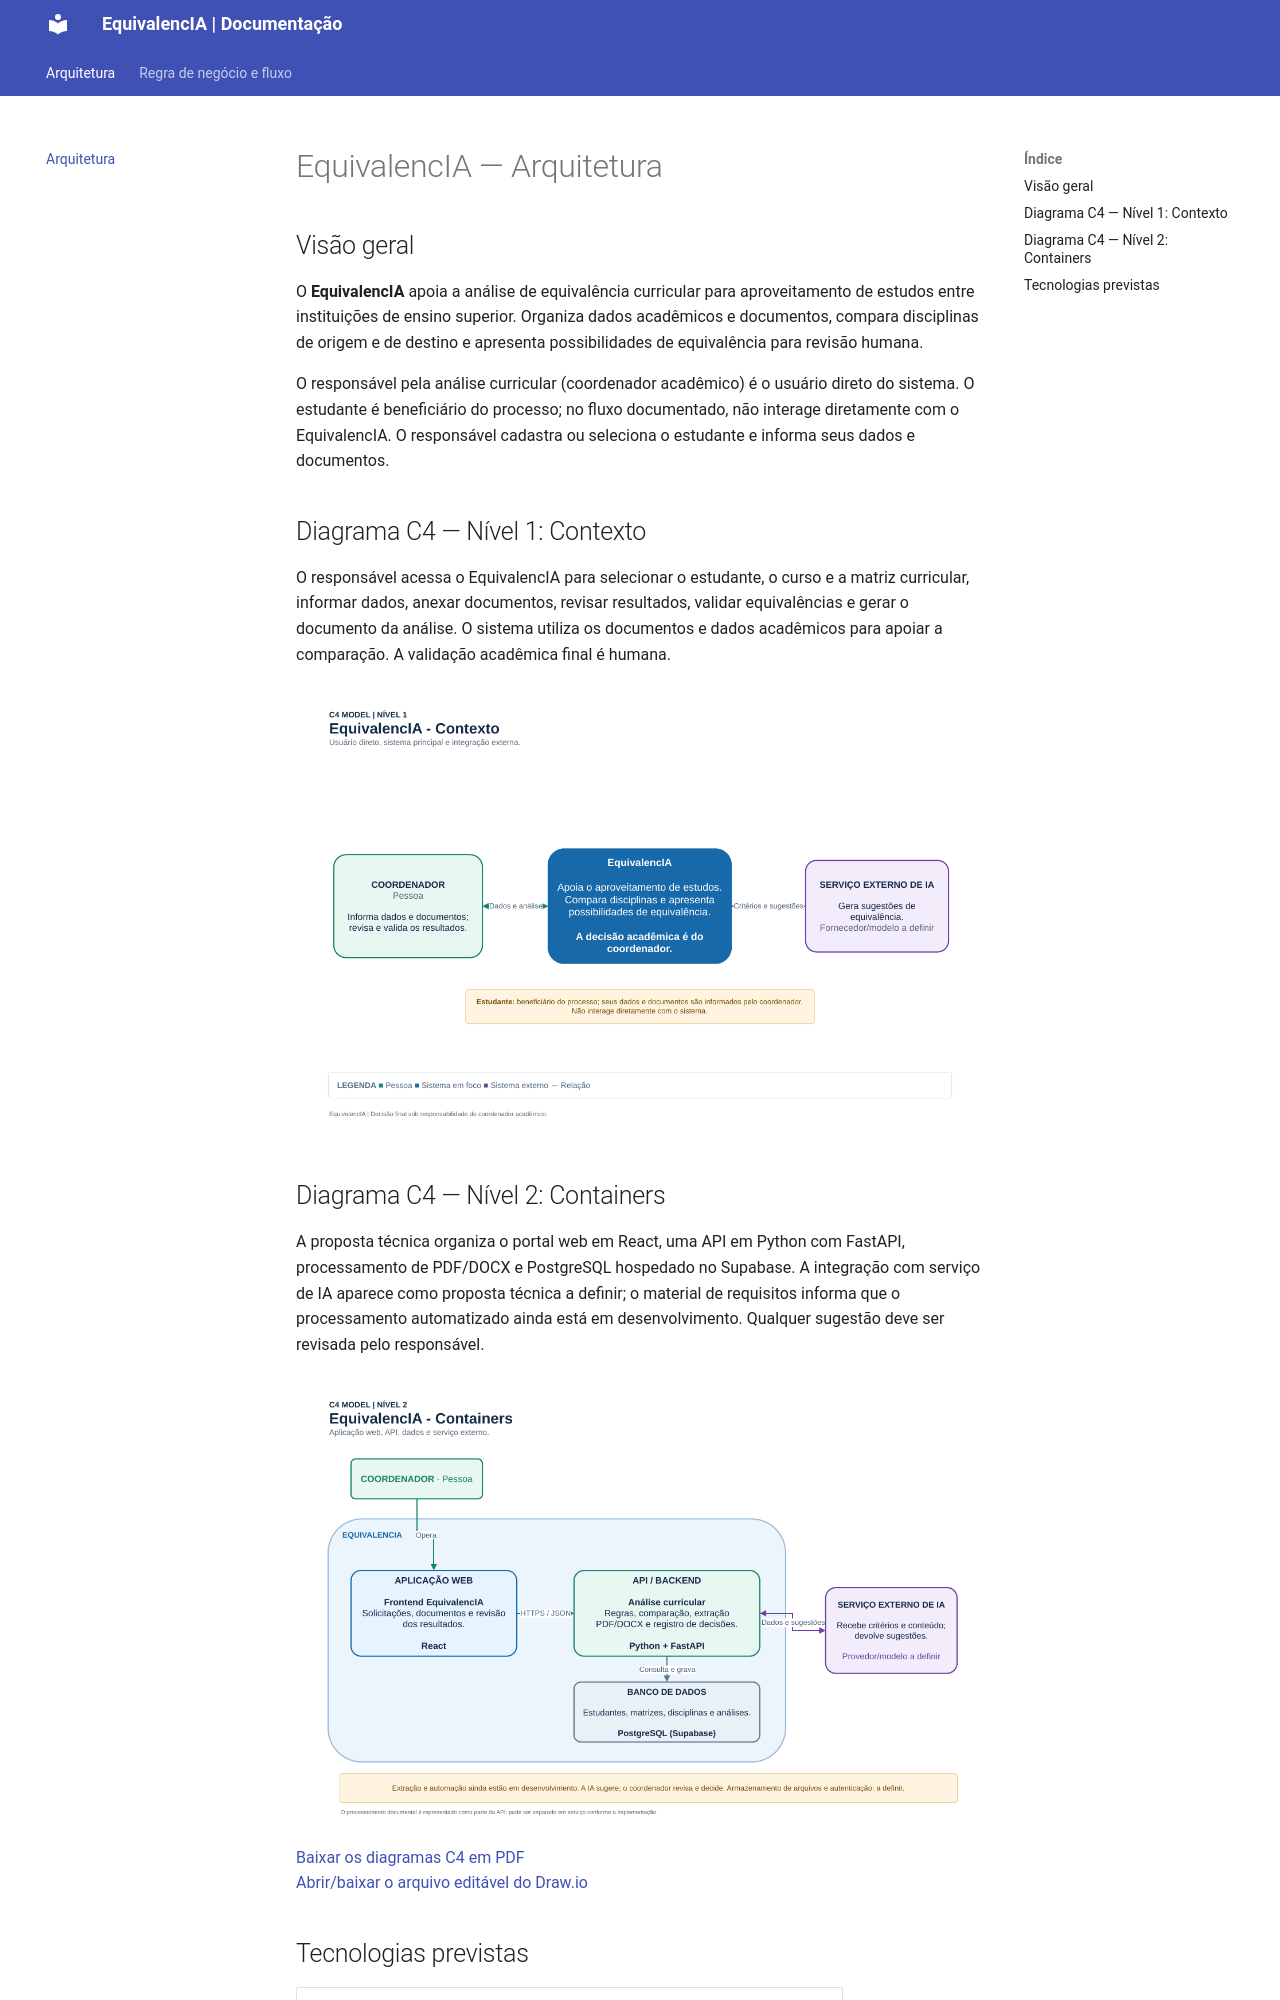

repository: matheusheberle/equivalencIA-doc · page: index.html · generator: mkdocs

# EquivalencIA — Arquitetura

## Visão geral

O **EquivalencIA** apoia a análise de equivalência curricular para aproveitamento de estudos entre instituições de ensino superior. Organiza dados acadêmicos e documentos, compara disciplinas de origem e de destino e apresenta possibilidades de equivalência para revisão humana.

O responsável pela análise curricular (coordenador acadêmico) é o usuário direto do sistema. O estudante é beneficiário do processo; no fluxo documentado, não interage diretamente com o EquivalencIA. O responsável cadastra ou seleciona o estudante e informa seus dados e documentos.

## Diagrama C4 — Nível 1: Contexto

O responsável acessa o EquivalencIA para selecionar o estudante, o curso e a matriz curricular, informar dados, anexar documentos, revisar resultados, validar equivalências e gerar o documento da análise. O sistema utiliza os documentos e dados acadêmicos para apoiar a comparação. A validação acadêmica final é humana.

![Diagrama C4 de contexto do EquivalencIA](assets/c4-contexto.png)

## Diagrama C4 — Nível 2: Containers

A proposta técnica organiza o portal web em React, uma API em Python com FastAPI, processamento de PDF/DOCX e PostgreSQL hospedado no Supabase. A integração com serviço de IA aparece como proposta técnica a definir; o material de requisitos informa que o processamento automatizado ainda está em desenvolvimento. Qualquer sugestão deve ser revisada pelo responsável.

![Diagrama C4 de containers do EquivalencIA](assets/c4-containers.png)

[Baixar os diagramas C4 em PDF](assets/EquivalencIA_C4_Niveis_1_e_2.pdf)
